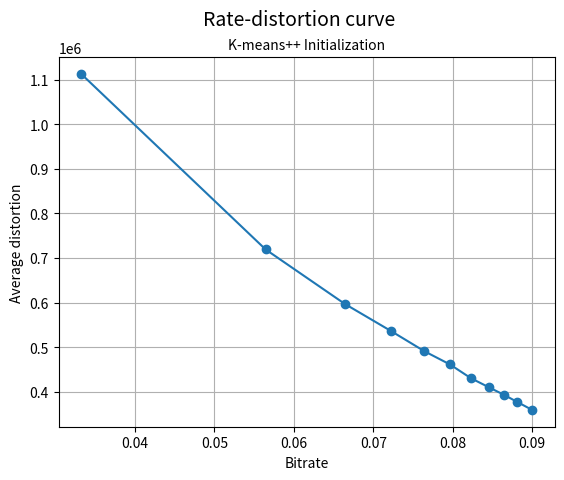

Reproduce this figure in Python.
# -*- coding: utf-8 -*-
"""
Created on Thu Apr 23 10:26:21 2026

@author: Mira
"""

import matplotlib.pyplot as plt

K=[10,50,100,150,200,250,300,350,400,450,512]
Ad=[1113196,719297,596777,535582,490812,461171,430358,410327,393153,376907,359121]
Bitrate=[0.033219280948873623478,0.056438561897747246957,0.066438561897747246956,0.072288186904958808771,0.076438561897747246958,0.079657842846620870436,0.082288186904958808771,0.084512111118323288031,0.086438561897747246956,0.088137811912170370586,0.090000000000000000000] 

K_optimal = 200
Ad_optimal = 490812

plt.plot(Bitrate, Ad, marker='o')
plt.xlabel("Bitrate")
plt.ylabel("Average distortion")


# Tekst annotation

plt.grid()
plt.suptitle("Rate-distortion curve", fontsize=14)
plt.title("K-means++ Initialization", fontsize=10)
plt.show()
